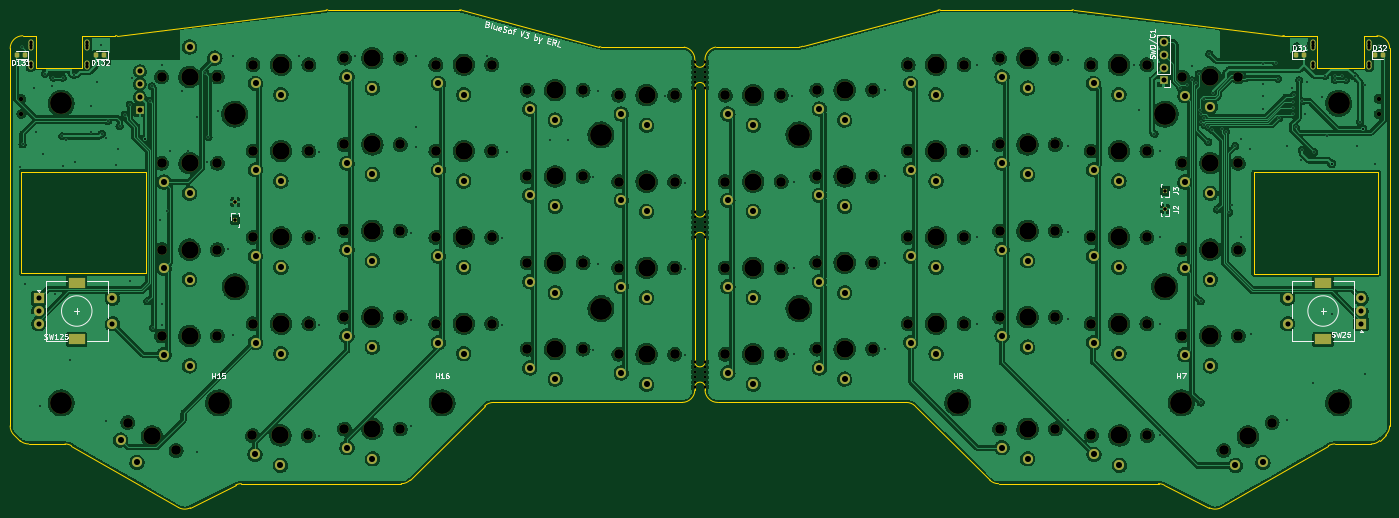
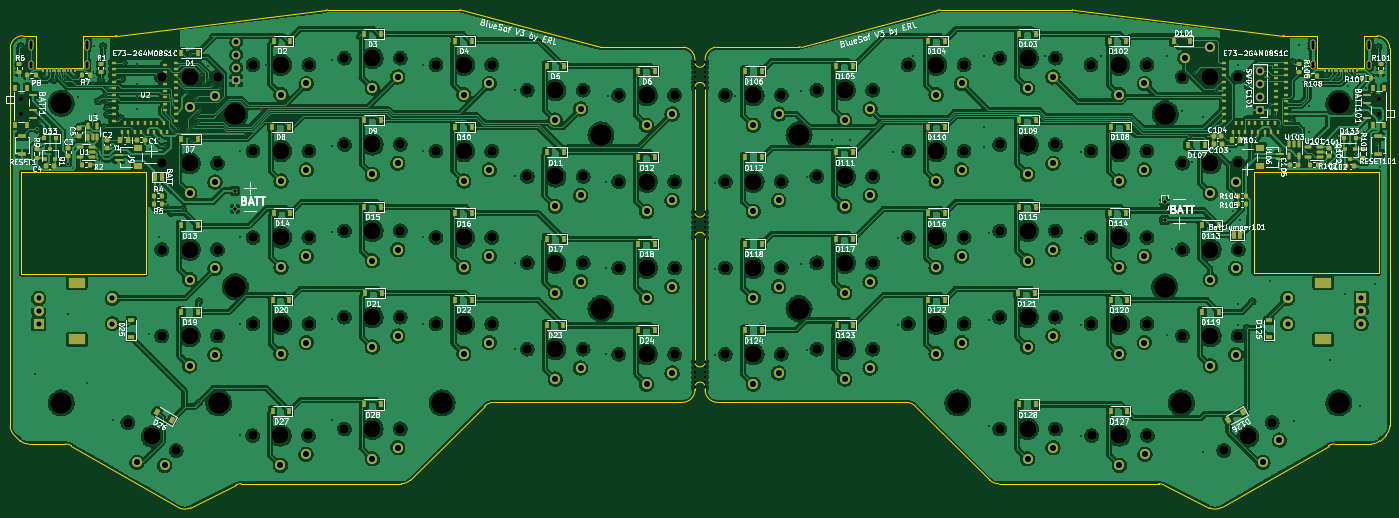
Circuit board: 11 layer files. Board 271.6 x 98.0 mm.
- bottom_copper: SP56-B_Cu.gbr (1380497 bytes)
- bottom_mask: SP56-B_Mask.gbr (26520 bytes)
- paste: SP56-B_Paste.gbr (13472 bytes)
- bottom_silk: SP56-B_Silkscreen.gbr (143600 bytes)
- outline: SP56-Edge_Cuts.gbr (5691 bytes)
- top_copper: SP56-F_Cu.gbr (1081202 bytes)
- top_mask: SP56-F_Mask.gbr (14468 bytes)
- paste: SP56-F_Paste.gbr (1521 bytes)
- top_silk: SP56-F_Silkscreen.gbr (23267 bytes)
- drill: SP56-NPTH.drl (3929 bytes)
- drill: SP56-PTH.drl (6219 bytes)

=== bottom_copper: SP56-B_Cu.gbr (1380497 bytes, source omitted) ===
=== bottom_mask: SP56-B_Mask.gbr (26520 bytes, source omitted) ===
=== paste: SP56-B_Paste.gbr (13472 bytes, source omitted) ===
=== bottom_silk: SP56-B_Silkscreen.gbr (143600 bytes, source omitted) ===
=== outline: SP56-Edge_Cuts.gbr ===
%TF.GenerationSoftware,KiCad,Pcbnew,(5.99.0-8557-g8988e46ab1)*%
%TF.CreationDate,2021-02-23T18:20:14-07:00*%
%TF.ProjectId,SP56,53503536-2e6b-4696-9361-645f70636258,rev?*%
%TF.SameCoordinates,Original*%
%TF.FileFunction,Profile,NP*%
%FSLAX46Y46*%
G04 Gerber Fmt 4.6, Leading zero omitted, Abs format (unit mm)*
G04 Created by KiCad (PCBNEW (5.99.0-8557-g8988e46ab1)) date 2021-02-23 18:20:14*
%MOMM*%
%LPD*%
G01*
G04 APERTURE LIST*
%TA.AperFunction,Profile*%
%ADD10C,0.150000*%
%TD*%
%TA.AperFunction,Profile*%
%ADD11C,0.120000*%
%TD*%
G04 APERTURE END LIST*
D10*
X221085997Y-7534015D02*
G75*
G02*
X223175000Y-10000000I-410997J-2465985D01*
G01*
X88360524Y-82127087D02*
X88360524Y-7800000D01*
X315590619Y-93766253D02*
G75*
G03*
X314467954Y-93499999I-1122665J-2233747D01*
G01*
X347936216Y-86012177D02*
X326870689Y-98174364D01*
X345750000Y-11600000D02*
X355000000Y-11600000D01*
X355000000Y-11600000D02*
X355000000Y-5300000D01*
X123851975Y-98243048D02*
X132759381Y-93766252D01*
X132759381Y-93766253D02*
G75*
G02*
X133882046Y-93499999I1122665J-2233747D01*
G01*
X99163784Y-85677241D02*
G75*
G02*
X100413784Y-86012177I1J-2500000D01*
G01*
X349186216Y-85677241D02*
G75*
G03*
X347936216Y-86012177I-1J-2500000D01*
G01*
X223175000Y-69500000D02*
X223175000Y-45000000D01*
X359184849Y-83964398D02*
G75*
G03*
X359989476Y-82127087I-1695373J1837311D01*
G01*
X150587158Y-218672D02*
G75*
G02*
X150892133Y-200000I304975J-2481328D01*
G01*
X181765482Y-78226802D02*
G75*
G02*
X183527802Y-77500000I1762320J-1773198D01*
G01*
X223175000Y-10000000D02*
X223175000Y-10500000D01*
X355000000Y-5300000D02*
X357489476Y-5300000D01*
X244407123Y-7355881D02*
G75*
G02*
X243764003Y-7534015I-643120J1071867D01*
G01*
X93350000Y-11600000D02*
X93350000Y-5300000D01*
X359989476Y-82127087D02*
X359989476Y-7800000D01*
X324498025Y-98243048D02*
G75*
G03*
X326870689Y-98174364I1122664J2233747D01*
G01*
X297762842Y-218672D02*
G75*
G03*
X297457867Y-200000I-304975J-2481328D01*
G01*
X102600000Y-5300000D02*
X102600000Y-11600000D01*
X225175000Y-10000000D02*
X225175000Y-10500000D01*
X281220706Y-92773197D02*
X266584518Y-78226802D01*
X324498025Y-98243048D02*
X315590619Y-93766252D01*
X100413784Y-86012177D02*
X121479311Y-98174364D01*
X356351401Y-85677241D02*
G75*
G03*
X358046774Y-85014552I0J2500000D01*
G01*
X359989476Y-7800000D02*
G75*
G03*
X357489476Y-5300000I-2500000J0D01*
G01*
X338953493Y-5281328D02*
G75*
G03*
X339258468Y-5300000I304975J2481328D01*
G01*
X225175000Y-75000000D02*
G75*
G03*
X227675000Y-77500000I2500000J0D01*
G01*
X281220706Y-92773197D02*
G75*
G03*
X282983025Y-93499999I1762319J1773198D01*
G01*
X115075000Y-32050000D02*
X90575000Y-32050000D01*
X90575000Y-32050000D02*
X90575000Y-52050000D01*
X90575000Y-52050000D02*
X115075000Y-52050000D01*
X115075000Y-52050000D02*
X115075000Y-32050000D01*
X91998599Y-85677241D02*
G75*
G02*
X90303226Y-85014552I0J2500000D01*
G01*
X109396507Y-5281328D02*
G75*
G02*
X109091532Y-5300000I-304975J2481328D01*
G01*
X225175000Y-75000000D02*
X225175000Y-74500000D01*
X221085997Y-7534015D02*
X204675000Y-7500000D01*
X339258468Y-5300000D02*
X345750000Y-5300000D01*
X227264003Y-7534015D02*
G75*
G03*
X225175000Y-10000000I410997J-2465985D01*
G01*
X176874996Y-200000D02*
G75*
G02*
X177285993Y-234015I0J-2500000D01*
G01*
X345750000Y-5300000D02*
X345750000Y-11600000D01*
X102600000Y-11600000D02*
X93350000Y-11600000D01*
X356351402Y-85677241D02*
X349186216Y-85677241D01*
X88360524Y-7800000D02*
G75*
G02*
X90860524Y-5300000I2500000J0D01*
G01*
X271475005Y-200000D02*
X297457867Y-199999D01*
X133882046Y-93499999D02*
X165366975Y-93499999D01*
X333275000Y-32200000D02*
X357775000Y-32200000D01*
X357775000Y-32200000D02*
X357775000Y-52200000D01*
X357775000Y-52200000D02*
X333275000Y-52200000D01*
X333275000Y-52200000D02*
X333275000Y-32200000D01*
X297762842Y-218671D02*
X338953493Y-5281329D01*
X89165151Y-83964397D02*
X90303226Y-85014551D01*
X227264003Y-7534015D02*
X243764003Y-7534015D01*
X223175000Y-40000000D02*
X223175000Y-15500000D01*
X225175000Y-40000000D02*
X225175000Y-15500000D01*
X109091532Y-5300000D02*
X102600000Y-5300000D01*
X167129294Y-92773197D02*
X181765482Y-78226802D01*
X167129294Y-92773197D02*
G75*
G02*
X165366975Y-93499999I-1762319J1773198D01*
G01*
X204380826Y-7470871D02*
G75*
G03*
X204675000Y-7500000I294174J1470871D01*
G01*
X244407123Y-7355881D02*
X271064007Y-234015D01*
X225175000Y-69500000D02*
X225175000Y-45000000D01*
X223175000Y-75000000D02*
X223175000Y-74500000D01*
X93350000Y-5300000D02*
X90860524Y-5300000D01*
X204380826Y-7470871D02*
X177285993Y-234016D01*
X314467954Y-93499999D02*
X282983025Y-93499999D01*
X359184849Y-83964397D02*
X358046774Y-85014551D01*
X271475004Y-200000D02*
G75*
G03*
X271064007Y-234015I0J-2500000D01*
G01*
X150587158Y-218671D02*
X109396507Y-5281329D01*
X123851975Y-98243048D02*
G75*
G02*
X121479311Y-98174364I-1122664J2233747D01*
G01*
X183527802Y-77500000D02*
X220675000Y-77500000D01*
X223175000Y-75000000D02*
G75*
G02*
X220675000Y-77500000I-2500000J0D01*
G01*
X266584518Y-78226802D02*
G75*
G03*
X264822198Y-77500000I-1762320J-1773198D01*
G01*
X264822198Y-77500000D02*
X227675000Y-77500000D01*
X91998598Y-85677241D02*
X99163784Y-85677241D01*
X176874995Y-200000D02*
X150892133Y-199999D01*
X89165151Y-83964398D02*
G75*
G02*
X88360524Y-82127087I1695373J1837311D01*
G01*
D11*
%TO.C,REF\u002A\u002A*%
X225175000Y-69500000D02*
G75*
G02*
X223175000Y-69500000I-1000000J0D01*
G01*
X223175000Y-74500000D02*
G75*
G02*
X225175000Y-74500000I1000000J0D01*
G01*
X225175000Y-40000000D02*
G75*
G02*
X223175000Y-40000000I-1000000J0D01*
G01*
X223175000Y-45000000D02*
G75*
G02*
X225175000Y-45000000I1000000J0D01*
G01*
X225175000Y-10500000D02*
G75*
G02*
X223175000Y-10500000I-1000000J0D01*
G01*
X223175000Y-15500000D02*
G75*
G02*
X225175000Y-15500000I1000000J0D01*
G01*
%TD*%
M02*

=== top_copper: SP56-F_Cu.gbr (1081202 bytes, source omitted) ===
=== top_mask: SP56-F_Mask.gbr (14468 bytes, source omitted) ===
=== paste: SP56-F_Paste.gbr (1521 bytes, source withheld) ===
=== top_silk: SP56-F_Silkscreen.gbr (23267 bytes, source omitted) ===
=== drill: SP56-NPTH.drl ===
M48
; DRILL file {KiCad (5.99.0-8557-g8988e46ab1)} date Tuesday, February 23, 2021 at 06:20:17 PM
; FORMAT={-:-/ absolute / inch / decimal}
; #@! TF.CreationDate,2021-02-23T18:20:17-07:00
; #@! TF.GenerationSoftware,Kicad,Pcbnew,(5.99.0-8557-g8988e46ab1)
; #@! TF.FileFunction,NonPlated,1,2,NPTH
FMAT,2
INCH
T1C0.0197
T2C0.0236
T3C0.0354
T4C0.0748
T5C0.1339
T6C0.1693
%
G90
G05
T1
X8.7864Y-0.4528
X8.7864Y-0.4921
X8.7864Y-0.5315
X8.7864Y-0.5709
X8.7864Y-1.6142
X8.7864Y-1.6535
X8.7864Y-1.6929
X8.7864Y-1.7323
X8.7864Y-2.7756
X8.7864Y-2.815
X8.7864Y-2.8543
X8.7864Y-2.8937
X8.8652Y-0.4528
X8.8652Y-0.4921
X8.8652Y-0.5315
X8.8652Y-0.5709
X8.8652Y-1.6142
X8.8652Y-1.6535
X8.8652Y-1.6929
X8.8652Y-1.7323
X8.8652Y-2.7756
X8.8652Y-2.815
X8.8652Y-2.8543
X8.8652Y-2.8937
T2
X8.7864Y-0.4134
X8.7864Y-0.6102
X8.7864Y-1.5748
X8.7864Y-1.7717
X8.7864Y-2.7362
X8.7864Y-2.9331
X8.8652Y-0.4134
X8.8652Y-0.6102
X8.8652Y-1.5748
X8.8652Y-1.7717
X8.8652Y-2.7362
X8.8652Y-2.9331
T3
X3.565Y-0.6969
X3.565Y-0.815
X14.0866Y-0.6969
X14.0866Y-0.815
T4
X4.3902Y-3.2067
X4.6526Y-0.5276
X4.6526Y-1.1969
X4.6526Y-1.8661
X4.6526Y-2.5354
X4.7653Y-3.4232
X5.0856Y-0.5276
X5.0856Y-1.1969
X5.0856Y-1.8661
X5.0856Y-2.5354
X5.3573Y-3.3071
X5.3612Y-0.4331
X5.3612Y-1.1024
X5.3612Y-1.7717
X5.3612Y-2.4409
X5.7904Y-3.3071
X5.7943Y-0.4331
X5.7943Y-1.1024
X5.7943Y-1.7717
X5.7943Y-2.4409
X6.0699Y-0.3819
X6.0699Y-1.0512
X6.0699Y-1.7205
X6.0699Y-2.3898
X6.0699Y-3.2559
X6.503Y-0.3819
X6.503Y-1.0512
X6.503Y-1.7205
X6.503Y-2.3898
X6.503Y-3.2559
X6.7785Y-0.4331
X6.7785Y-1.1024
X6.7785Y-1.7717
X6.7785Y-2.4409
X7.2116Y-0.4331
X7.2116Y-1.1024
X7.2116Y-1.7717
X7.2116Y-2.4409
X7.4872Y-0.6299
X7.4872Y-1.2992
X7.4872Y-1.9685
X7.4872Y-2.6378
X7.9203Y-0.6299
X7.9203Y-1.2992
X7.9203Y-1.9685
X7.9203Y-2.6378
X8.1959Y-0.6693
X8.1959Y-1.3386
X8.1959Y-2.0079
X8.1959Y-2.6772
X8.6289Y-0.6693
X8.6289Y-1.3386
X8.6289Y-2.0079
X8.6289Y-2.6772
X9.0226Y-0.6693
X9.0226Y-1.3386
X9.0226Y-2.0079
X9.0226Y-2.6772
X9.4557Y-0.6693
X9.4557Y-1.3386
X9.4557Y-2.0079
X9.4557Y-2.6772
X9.7313Y-0.6299
X9.7313Y-1.2992
X9.7313Y-1.9685
X9.7313Y-2.6378
X10.1644Y-0.6299
X10.1644Y-1.2992
X10.1644Y-1.9685
X10.1644Y-2.6378
X10.44Y-0.4331
X10.44Y-1.1024
X10.44Y-1.7717
X10.44Y-2.4409
X10.873Y-0.4331
X10.873Y-1.1024
X10.873Y-1.7717
X10.873Y-2.4409
X11.1486Y-0.3819
X11.1486Y-1.0512
X11.1486Y-1.7205
X11.1486Y-2.3898
X11.1486Y-3.2559
X11.5817Y-0.3819
X11.5817Y-1.0512
X11.5817Y-1.7205
X11.5817Y-2.3898
X11.5817Y-3.2559
X11.8573Y-0.4331
X11.8573Y-1.1024
X11.8573Y-1.7717
X11.8573Y-2.4409
X11.8612Y-3.3071
X12.2904Y-0.4331
X12.2904Y-1.1024
X12.2904Y-1.7717
X12.2904Y-2.4409
X12.2943Y-3.3071
X12.5659Y-0.5276
X12.5659Y-1.1969
X12.5659Y-1.8661
X12.5659Y-2.5354
X12.8863Y-3.4232
X12.999Y-0.5276
X12.999Y-1.1969
X12.999Y-1.8661
X12.999Y-2.5354
X13.2613Y-3.2067
T5
X4.5778Y-3.315
X4.8691Y-0.5276
X4.8691Y-1.1969
X4.8691Y-1.8661
X4.8691Y-2.5354
X5.5738Y-3.3071
X5.5778Y-0.4331
X5.5778Y-1.1024
X5.5778Y-1.7717
X5.5778Y-2.4409
X6.2864Y-0.3819
X6.2864Y-1.0512
X6.2864Y-1.7205
X6.2864Y-2.3898
X6.2864Y-3.2559
X6.9951Y-0.4331
X6.9951Y-1.1024
X6.9951Y-1.7717
X6.9951Y-2.4409
X7.7037Y-0.6299
X7.7037Y-1.2992
X7.7037Y-1.9685
X7.7037Y-2.6378
X8.4124Y-0.6693
X8.4124Y-1.3386
X8.4124Y-2.0079
X8.4124Y-2.6772
X9.2392Y-0.6693
X9.2392Y-1.3386
X9.2392Y-2.0079
X9.2392Y-2.6772
X9.9478Y-0.6299
X9.9478Y-1.2992
X9.9478Y-1.9685
X9.9478Y-2.6378
X10.6565Y-0.4331
X10.6565Y-1.1024
X10.6565Y-1.7717
X10.6565Y-2.4409
X11.3652Y-0.3819
X11.3652Y-1.0512
X11.3652Y-1.7205
X11.3652Y-2.3898
X11.3652Y-3.2559
X12.0738Y-0.4331
X12.0738Y-1.1024
X12.0738Y-1.7717
X12.0738Y-2.4409
X12.0778Y-3.3071
X12.7825Y-0.5276
X12.7825Y-1.1969
X12.7825Y-1.8661
X12.7825Y-2.5354
X13.0738Y-3.315
T6
X3.874Y-0.7323
X3.874Y-3.0551
X5.0945Y-3.0551
X5.2195Y-0.8159
X5.2234Y-2.1545
X6.8268Y-3.0551
X8.0581Y-0.9774
X8.0581Y-2.3238
X9.5935Y-0.9774
X9.5935Y-2.3238
X10.8248Y-3.0551
X12.4281Y-2.1545
X12.4321Y-0.8159
X12.5571Y-3.0551
X13.7776Y-0.7323
X13.7776Y-3.0551
T0
M30

=== drill: SP56-PTH.drl (6219 bytes, source omitted) ===
